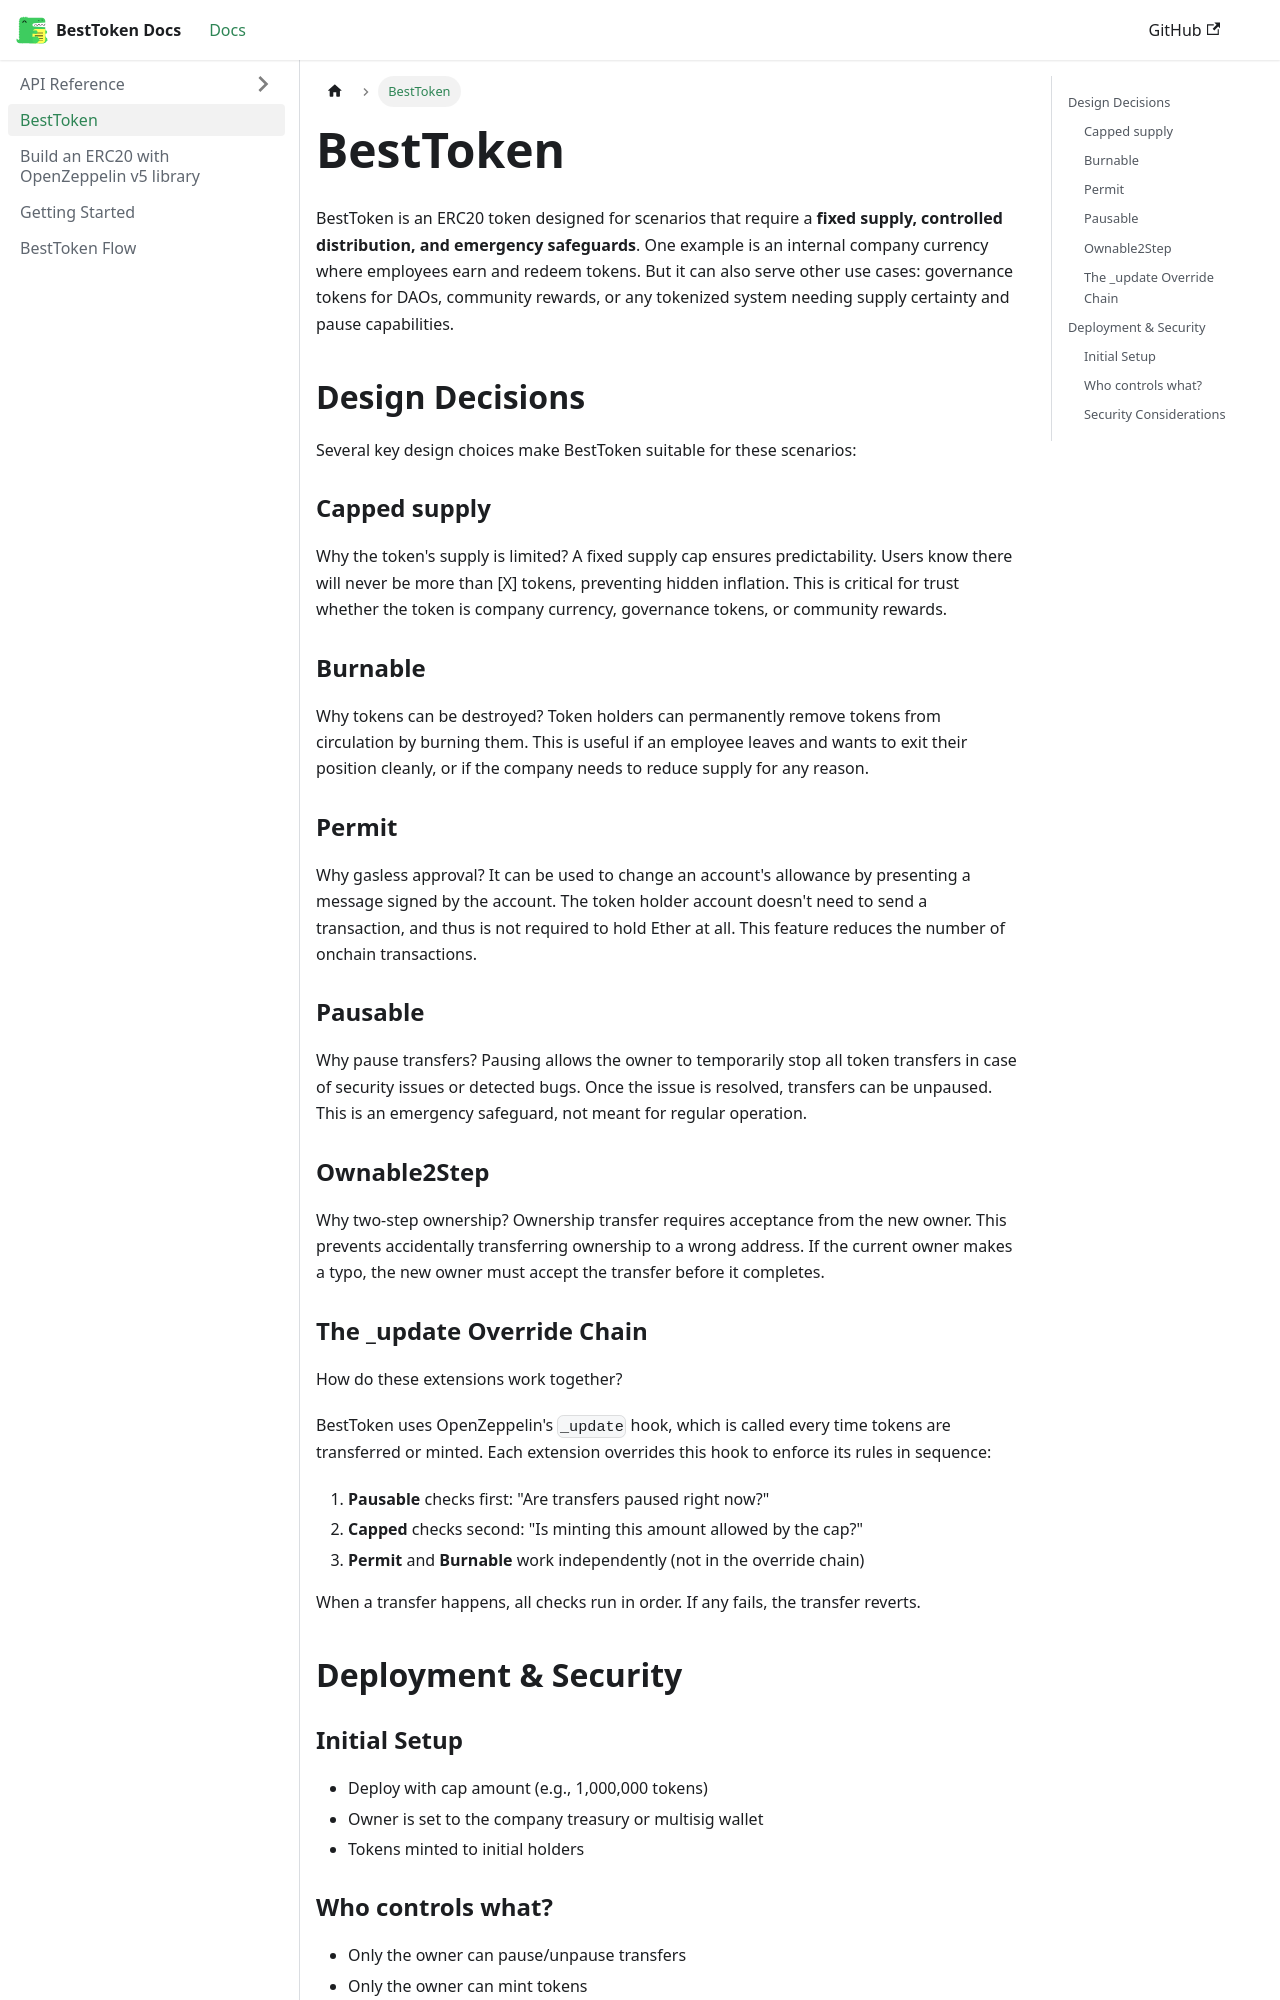

repository: 0xmehdizadeh/ERC20-token · page: docs/architecture-overview/index.html · generator: docusaurus

# BestToken

BestToken is an ERC20 token designed for scenarios that require a **fixed supply, controlled distribution, and emergency safeguards**. One example is an internal company currency where employees earn and redeem tokens. But it can also serve other use cases: governance tokens for DAOs, community rewards, or any tokenized system needing supply certainty and pause capabilities.

## Design Decisions

Several key design choices make BestToken suitable for these scenarios:

### Capped supply

Why the token's supply is limited?
A fixed supply cap ensures predictability. Users know there will never be more than [X] tokens, preventing hidden inflation. This is critical for trust whether the token is company currency, governance tokens, or community rewards.

### Burnable

Why tokens can be destroyed?
Token holders can permanently remove tokens from circulation by burning them. This is useful if an employee leaves and wants to exit their position cleanly, or if the company needs to reduce supply for any reason.

### Permit

Why gasless approval?
It can be used to change an account's allowance by presenting a message signed by the account. The token holder account doesn't need to send a transaction, and thus is not required to hold Ether at all. This feature reduces the number of onchain transactions.

### Pausable

Why pause transfers?
Pausing allows the owner to temporarily stop all token transfers in case of security issues or detected bugs. Once the issue is resolved, transfers can be unpaused. This is an emergency safeguard, not meant for regular operation.

### Ownable2Step

Why two-step ownership?
Ownership transfer requires acceptance from the new owner. This prevents accidentally transferring ownership to a wrong address. If the current owner makes a typo, the new owner must accept the transfer before it completes.
